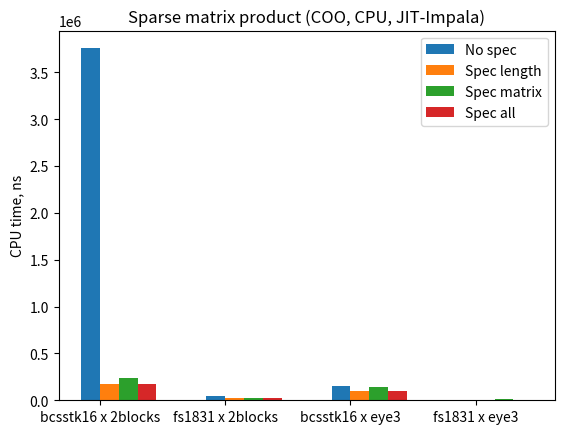

Here is the Python script that generated this plot:
import numpy as np
import matplotlib.pyplot as plt

spec_all = [172553, 20487, 94126, 8025]
spec_length = [172993, 20594, 94993, 8137]
spec_matrix = [234732, 23063, 142712, 9126]
no_spec = [3756835, 48082, 152191, 7526]
 
ind = np.arange(4)

width = 0.15
plt.bar(ind, no_spec, width, label="No spec")
plt.bar(ind + width, spec_length, width, label="Spec length")
plt.bar(ind + 2 *  width, spec_matrix, width, label="Spec matrix")
plt.bar(ind + 3 * width, spec_all, width, label="Spec all")

plt.ylabel("CPU time, ns")
plt.title("Sparse matrix product (COO, CPU, JIT-Impala)")

plt.xticks(ind + width / 2, ("bcsstk16 x 2blocks", "fs1831 x 2blocks", "bcsstk16 x eye3", "fs1831 x eye3"))
plt.legend(loc="best")
plt.show()
